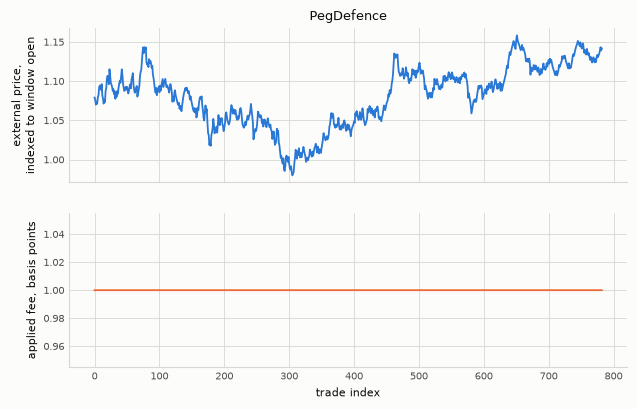

The data file committed next to this chart (first rows):
trade_index, candle, price_indexed, fee_bps, fee_ab_bps, fee_ba_bps
0, 60, 1.079, 1.0, 1.0, 1.0
1, 61, 1.077, 1.0, 1.0, 1.0
2, 64, 1.07, 1.0, 1.0, 1.0
3, 66, 1.073, 1.0, 1.0, 1.0
4, 67, 1.071, 1.0, 1.0, 1.0
5, 68, 1.079, 1.0, 1.0, 1.0
6, 69, 1.082, 1.0, 1.0, 1.0
7, 70, 1.092, 1.0, 1.0, 1.0
8, 71, 1.094, 1.0, 1.0, 1.0
9, 72, 1.091, 1.0, 1.0, 1.0
10, 74, 1.089, 1.0, 1.0, 1.0
11, 75, 1.096, 1.0, 1.0, 1.0
12, 76, 1.082, 1.0, 1.0, 1.0
13, 80, 1.078, 1.0, 1.0, 1.0
14, 82, 1.071, 1.0, 1.0, 1.0
15, 84, 1.076, 1.0, 1.0, 1.0
16, 86, 1.073, 1.0, 1.0, 1.0
17, 87, 1.087, 1.0, 1.0, 1.0
18, 88, 1.091, 1.0, 1.0, 1.0
19, 89, 1.103, 1.0, 1.0, 1.0
20, 90, 1.107, 1.0, 1.0, 1.0
21, 91, 1.103, 1.0, 1.0, 1.0
22, 92, 1.096, 1.0, 1.0, 1.0
23, 94, 1.115, 1.0, 1.0, 1.0
24, 96, 1.107, 1.0, 1.0, 1.0
25, 97, 1.098, 1.0, 1.0, 1.0
26, 98, 1.096, 1.0, 1.0, 1.0
27, 99, 1.093, 1.0, 1.0, 1.0
28, 101, 1.088, 1.0, 1.0, 1.0
29, 102, 1.09, 1.0, 1.0, 1.0
30, 105, 1.083, 1.0, 1.0, 1.0
31, 106, 1.087, 1.0, 1.0, 1.0
32, 108, 1.078, 1.0, 1.0, 1.0
33, 110, 1.085, 1.0, 1.0, 1.0
34, 111, 1.08, 1.0, 1.0, 1.0
35, 113, 1.087, 1.0, 1.0, 1.0
36, 114, 1.084, 1.0, 1.0, 1.0
37, 115, 1.092, 1.0, 1.0, 1.0
38, 116, 1.097, 1.0, 1.0, 1.0
39, 118, 1.101, 1.0, 1.0, 1.0
40, 119, 1.098, 1.0, 1.0, 1.0
41, 120, 1.106, 1.0, 1.0, 1.0
42, 123, 1.115, 1.0, 1.0, 1.0
43, 124, 1.107, 1.0, 1.0, 1.0
44, 126, 1.096, 1.0, 1.0, 1.0
45, 129, 1.091, 1.0, 1.0, 1.0
46, 130, 1.088, 1.0, 1.0, 1.0
47, 131, 1.09, 1.0, 1.0, 1.0
48, 132, 1.093, 1.0, 1.0, 1.0
49, 133, 1.089, 1.0, 1.0, 1.0
50, 137, 1.093, 1.0, 1.0, 1.0
51, 138, 1.089, 1.0, 1.0, 1.0
52, 139, 1.084, 1.0, 1.0, 1.0
53, 140, 1.088, 1.0, 1.0, 1.0
54, 141, 1.093, 1.0, 1.0, 1.0
55, 142, 1.096, 1.0, 1.0, 1.0
56, 143, 1.091, 1.0, 1.0, 1.0
57, 144, 1.102, 1.0, 1.0, 1.0
58, 146, 1.106, 1.0, 1.0, 1.0
59, 149, 1.11, 1.0, 1.0, 1.0
... 723 more rows
